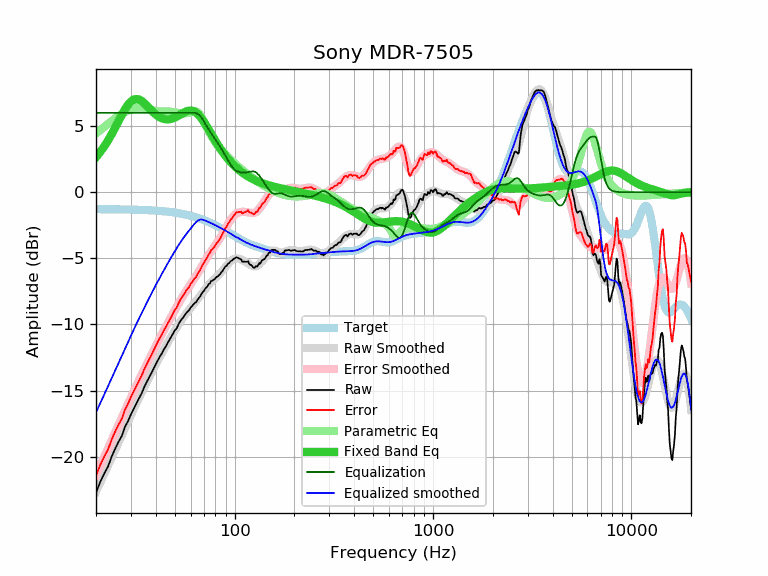

Source data for this figure (header and first rows):
frequency, raw, error, smoothed, error_smoothed, equalization, parametric_eq, equalized_raw, equalized_smoothed, target
20, -22.71, -21.43, -22.66, -21.37, 6.00, 2.65, -16.71, -16.66, -1.28
21, -21.92, -20.64, -21.97, -20.69, 6.00, 3.04, -15.92, -15.97, -1.28
22, -21.28, -19.99, -21.31, -20.02, 6.00, 3.46, -15.28, -15.31, -1.29
23, -20.75, -19.46, -20.67, -19.38, 6.00, 3.91, -14.75, -14.67, -1.29
24, -19.99, -18.70, -20.05, -18.76, 6.00, 4.40, -13.99, -14.05, -1.29
25, -19.39, -18.10, -19.46, -18.17, 6.00, 4.89, -13.39, -13.46, -1.29
26, -18.87, -17.57, -18.89, -17.59, 6.00, 5.38, -12.87, -12.89, -1.30
27, -18.43, -17.13, -18.34, -17.04, 6.00, 5.85, -12.43, -12.34, -1.30
28, -17.75, -16.45, -17.82, -16.52, 6.00, 6.27, -11.75, -11.82, -1.30
29, -17.31, -16.00, -17.32, -16.01, 6.00, 6.61, -11.31, -11.32, -1.31
30, -16.81, -15.50, -16.85, -15.53, 6.00, 6.87, -10.81, -10.85, -1.31
31, -16.38, -15.06, -16.39, -15.07, 6.00, 7.01, -10.38, -10.39, -1.32
32, -15.96, -14.63, -15.95, -14.63, 6.00, 7.06, -9.96, -9.95, -1.33
33, -15.57, -14.24, -15.54, -14.20, 6.00, 7.01, -9.57, -9.54, -1.33
34, -15.20, -13.86, -15.13, -13.80, 6.00, 6.90, -9.20, -9.13, -1.34
35, -14.74, -13.39, -14.75, -13.40, 6.00, 6.74, -8.74, -8.75, -1.35
36, -14.37, -13.02, -14.38, -13.03, 6.00, 6.56, -8.37, -8.38, -1.35
37, -14.02, -12.66, -14.03, -12.66, 6.00, 6.38, -8.02, -8.03, -1.36
38, -13.70, -12.33, -13.68, -12.31, 6.00, 6.20, -7.70, -7.68, -1.37
39, -13.36, -11.98, -13.36, -11.97, 6.00, 6.03, -7.36, -7.36, -1.38
40, -13.03, -11.64, -13.04, -11.65, 6.00, 5.88, -7.03, -7.04, -1.39
41, -12.71, -11.31, -12.74, -11.33, 6.00, 5.76, -6.71, -6.74, -1.40
42, -12.43, -11.01, -12.45, -11.03, 6.00, 5.66, -6.43, -6.45, -1.42
43, -12.18, -10.75, -12.16, -10.73, 6.00, 5.59, -6.18, -6.16, -1.43
44, -11.88, -10.44, -11.89, -10.45, 6.00, 5.54, -5.88, -5.89, -1.44
45, -11.66, -10.20, -11.63, -10.17, 6.00, 5.52, -5.66, -5.63, -1.46
46, -11.39, -9.92, -11.38, -9.90, 6.00, 5.51, -5.39, -5.38, -1.47
47, -11.15, -9.66, -11.13, -9.64, 6.00, 5.52, -5.15, -5.13, -1.49
48, -10.92, -9.41, -10.89, -9.39, 6.00, 5.55, -4.92, -4.89, -1.51
49, -10.67, -9.15, -10.67, -9.14, 6.00, 5.60, -4.67, -4.67, -1.52
50, -10.43, -8.89, -10.45, -8.90, 6.00, 5.65, -4.43, -4.45, -1.54
51, -10.30, -8.74, -10.24, -8.67, 6.00, 5.72, -4.30, -4.24, -1.56
52, -10.02, -8.44, -10.03, -8.45, 6.00, 5.79, -4.02, -4.03, -1.58
53, -9.79, -8.18, -9.84, -8.24, 6.00, 5.86, -3.79, -3.84, -1.61
54, -9.61, -7.98, -9.66, -8.03, 6.00, 5.93, -3.61, -3.66, -1.63
55, -9.48, -7.83, -9.49, -7.83, 6.00, 6.00, -3.48, -3.49, -1.65
56, -9.31, -7.63, -9.32, -7.65, 6.00, 6.06, -3.31, -3.32, -1.68
57, -9.14, -7.44, -9.17, -7.47, 6.00, 6.11, -3.14, -3.17, -1.70
58, -9.02, -7.29, -9.02, -7.29, 6.00, 6.15, -3.02, -3.02, -1.73
59, -8.91, -7.16, -8.88, -7.13, 6.00, 6.17, -2.91, -2.88, -1.75
60, -8.71, -6.93, -8.74, -6.96, 6.00, 6.18, -2.71, -2.74, -1.78
61, -8.61, -6.80, -8.61, -6.80, 6.00, 6.16, -2.61, -2.61, -1.81
62, -8.48, -6.64, -8.48, -6.64, 6.00, 6.13, -2.48, -2.48, -1.84
63, -8.37, -6.50, -8.35, -6.48, 6.00, 6.08, -2.37, -2.35, -1.87
64, -8.31, -6.41, -8.23, -6.32, 5.98, 6.01, -2.33, -2.25, -1.90
65, -8.12, -6.18, -8.10, -6.16, 5.93, 5.93, -2.19, -2.16, -1.94
66, -8.01, -6.04, -7.97, -6.00, 5.86, 5.83, -2.15, -2.10, -1.97
67, -7.88, -5.88, -7.84, -5.83, 5.77, 5.71, -2.11, -2.07, -2.00
68, -7.70, -5.66, -7.71, -5.67, 5.65, 5.59, -2.05, -2.06, -2.04
69, -7.55, -5.48, -7.58, -5.51, 5.51, 5.46, -2.04, -2.07, -2.07
70, -7.46, -5.35, -7.45, -5.34, 5.34, 5.32, -2.12, -2.11, -2.11
71, -7.30, -5.15, -7.33, -5.19, 5.19, 5.17, -2.11, -2.15, -2.15
72, -7.20, -5.02, -7.21, -5.03, 5.03, 5.02, -2.17, -2.18, -2.18
73, -7.11, -4.89, -7.10, -4.88, 4.88, 4.88, -2.23, -2.22, -2.22
74, -6.95, -4.69, -7.00, -4.74, 4.74, 4.72, -2.21, -2.26, -2.26
75, -6.90, -4.60, -6.90, -4.60, 4.60, 4.58, -2.30, -2.30, -2.30
76, -6.72, -4.38, -6.81, -4.47, 4.47, 4.43, -2.25, -2.34, -2.34
77, -6.70, -4.32, -6.72, -4.35, 4.35, 4.28, -2.35, -2.38, -2.38
78, -6.64, -4.22, -6.64, -4.23, 4.23, 4.14, -2.41, -2.42, -2.42
79, -6.60, -4.14, -6.57, -4.11, 4.11, 4.00, -2.49, -2.46, -2.46
... 553 more rows
